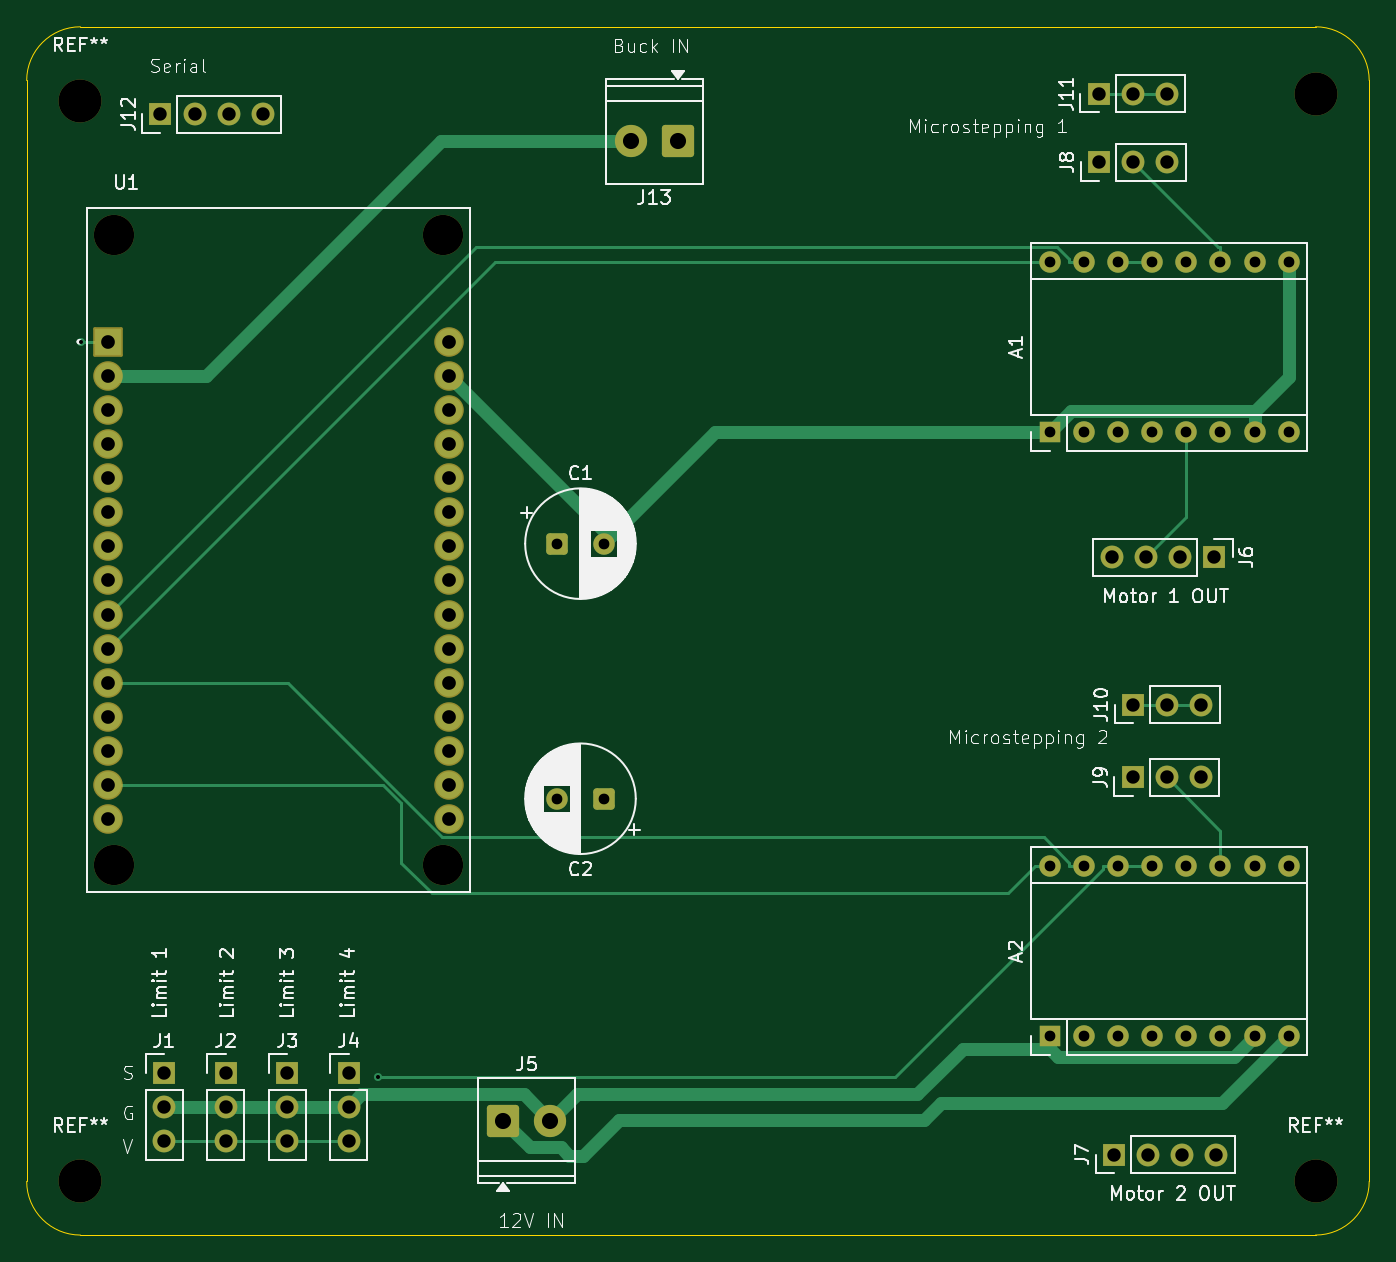
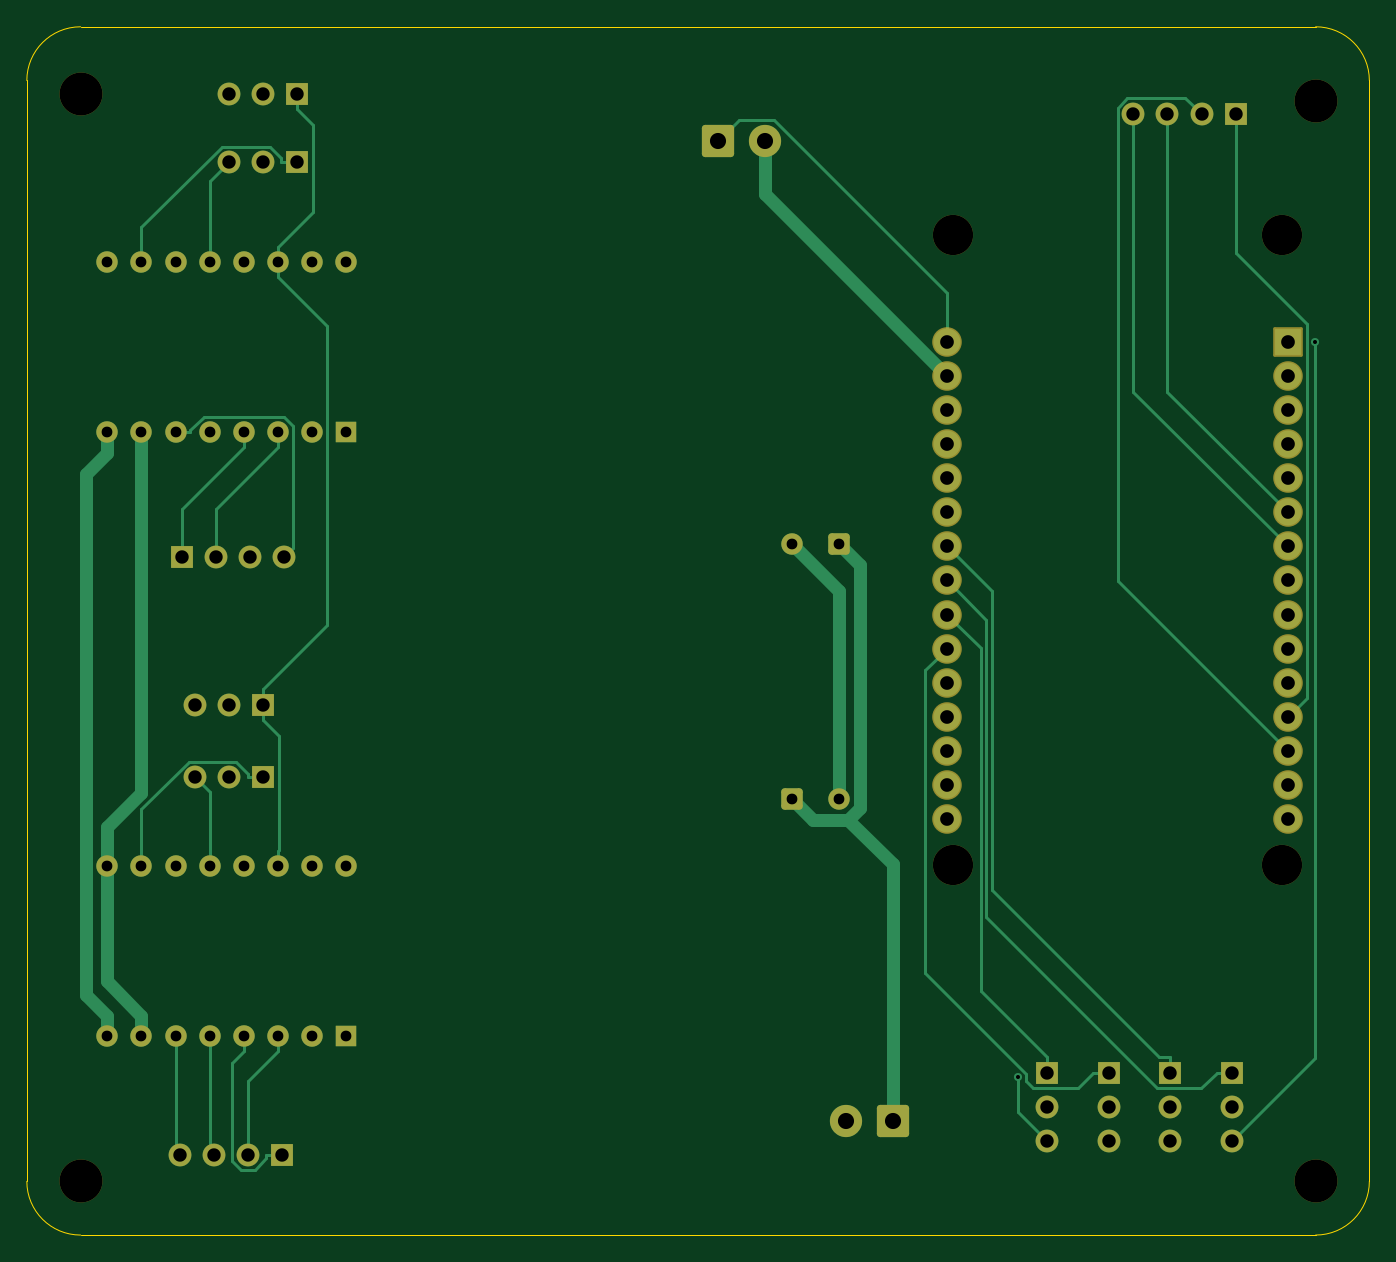
Circuit board: 11 layer files. Board 100.0 x 90.0 mm.
- bottom_copper: step-B_Cu.gbr (16566 bytes)
- bottom_mask: step-B_Mask.gbr (5238 bytes)
- paste: step-B_Paste.gbr (449 bytes)
- bottom_silk: step-B_Silkscreen.gbr (450 bytes)
- outline: step-Edge_Cuts.gbr (981 bytes)
- top_copper: step-F_Cu.gbr (13945 bytes)
- top_mask: step-F_Mask.gbr (5238 bytes)
- paste: step-F_Paste.gbr (449 bytes)
- top_silk: step-F_Silkscreen.gbr (82922 bytes)
- drill: step-NPTH.drl (500 bytes)
- drill: step-PTH.drl (2137 bytes)

=== bottom_copper: step-B_Cu.gbr (16566 bytes, source omitted) ===
=== bottom_mask: step-B_Mask.gbr (5238 bytes, source omitted) ===
=== paste: step-B_Paste.gbr ===
%TF.GenerationSoftware,KiCad,Pcbnew,10.0.1*%
%TF.CreationDate,2026-05-02T10:35:55+05:30*%
%TF.ProjectId,step,73746570-2e6b-4696-9361-645f70636258,rev?*%
%TF.SameCoordinates,Original*%
%TF.FileFunction,Paste,Bot*%
%TF.FilePolarity,Positive*%
%FSLAX46Y46*%
G04 Gerber Fmt 4.6, Leading zero omitted, Abs format (unit mm)*
G04 Created by KiCad (PCBNEW 10.0.1) date 2026-05-02 10:35:55*
%MOMM*%
%LPD*%
G01*
G04 APERTURE LIST*
G04 APERTURE END LIST*
M02*

=== bottom_silk: step-B_Silkscreen.gbr ===
%TF.GenerationSoftware,KiCad,Pcbnew,10.0.1*%
%TF.CreationDate,2026-05-02T10:35:55+05:30*%
%TF.ProjectId,step,73746570-2e6b-4696-9361-645f70636258,rev?*%
%TF.SameCoordinates,Original*%
%TF.FileFunction,Legend,Bot*%
%TF.FilePolarity,Positive*%
%FSLAX46Y46*%
G04 Gerber Fmt 4.6, Leading zero omitted, Abs format (unit mm)*
G04 Created by KiCad (PCBNEW 10.0.1) date 2026-05-02 10:35:55*
%MOMM*%
%LPD*%
G01*
G04 APERTURE LIST*
G04 APERTURE END LIST*
M02*

=== outline: step-Edge_Cuts.gbr ===
%TF.GenerationSoftware,KiCad,Pcbnew,10.0.1*%
%TF.CreationDate,2026-05-02T10:35:55+05:30*%
%TF.ProjectId,step,73746570-2e6b-4696-9361-645f70636258,rev?*%
%TF.SameCoordinates,Original*%
%TF.FileFunction,Profile,NP*%
%FSLAX46Y46*%
G04 Gerber Fmt 4.6, Leading zero omitted, Abs format (unit mm)*
G04 Created by KiCad (PCBNEW 10.0.1) date 2026-05-02 10:35:55*
%MOMM*%
%LPD*%
G01*
G04 APERTURE LIST*
%TA.AperFunction,Profile*%
%ADD10C,0.050000*%
%TD*%
G04 APERTURE END LIST*
D10*
X171000000Y-159500000D02*
G75*
G02*
X167000000Y-163500000I-4000000J0D01*
G01*
X75000000Y-163500000D02*
G75*
G02*
X71000000Y-159500000I0J4000000D01*
G01*
X167000000Y-73500000D02*
G75*
G02*
X171000000Y-77500000I0J-4000000D01*
G01*
X71000000Y-77500000D02*
G75*
G02*
X75000000Y-73500000I4000000J0D01*
G01*
X171000000Y-77500000D02*
X171000000Y-159500000D01*
X167000000Y-163500000D02*
X75000000Y-163500000D01*
X71000000Y-159500000D02*
X71000000Y-77500000D01*
X75000000Y-73500000D02*
X167000000Y-73500000D01*
M02*

=== top_copper: step-F_Cu.gbr (13945 bytes, source omitted) ===
=== top_mask: step-F_Mask.gbr ===
%TF.GenerationSoftware,KiCad,Pcbnew,10.0.1*%
%TF.CreationDate,2026-05-02T10:35:55+05:30*%
%TF.ProjectId,step,73746570-2e6b-4696-9361-645f70636258,rev?*%
%TF.SameCoordinates,Original*%
%TF.FileFunction,Soldermask,Top*%
%TF.FilePolarity,Negative*%
%FSLAX46Y46*%
G04 Gerber Fmt 4.6, Leading zero omitted, Abs format (unit mm)*
G04 Created by KiCad (PCBNEW 10.0.1) date 2026-05-02 10:35:55*
%MOMM*%
%LPD*%
G01*
G04 APERTURE LIST*
G04 Aperture macros list*
%AMRoundRect*
0 Rectangle with rounded corners*
0 $1 Rounding radius*
0 $2 $3 $4 $5 $6 $7 $8 $9 X,Y pos of 4 corners*
0 Add a 4 corners polygon primitive as box body*
4,1,4,$2,$3,$4,$5,$6,$7,$8,$9,$2,$3,0*
0 Add four circle primitives for the rounded corners*
1,1,$1+$1,$2,$3*
1,1,$1+$1,$4,$5*
1,1,$1+$1,$6,$7*
1,1,$1+$1,$8,$9*
0 Add four rect primitives between the rounded corners*
20,1,$1+$1,$2,$3,$4,$5,0*
20,1,$1+$1,$4,$5,$6,$7,0*
20,1,$1+$1,$6,$7,$8,$9,0*
20,1,$1+$1,$8,$9,$2,$3,0*%
G04 Aperture macros list end*
%ADD10C,3.200000*%
%ADD11C,1.600000*%
%ADD12RoundRect,0.250000X0.550000X0.550000X-0.550000X0.550000X-0.550000X-0.550000X0.550000X-0.550000X0*%
%ADD13C,1.700000*%
%ADD14R,1.700000X1.700000*%
%ADD15C,3.000000*%
%ADD16RoundRect,0.102000X-1.000000X-1.000000X1.000000X-1.000000X1.000000X1.000000X-1.000000X1.000000X0*%
%ADD17C,2.204000*%
%ADD18RoundRect,0.250001X-0.949999X-0.949999X0.949999X-0.949999X0.949999X0.949999X-0.949999X0.949999X0*%
%ADD19C,2.400000*%
%ADD20RoundRect,0.250001X0.949999X0.949999X-0.949999X0.949999X-0.949999X-0.949999X0.949999X-0.949999X0*%
%ADD21R,1.600000X1.600000*%
%ADD22O,1.600000X1.600000*%
%ADD23RoundRect,0.250000X-0.550000X-0.550000X0.550000X-0.550000X0.550000X0.550000X-0.550000X0.550000X0*%
G04 APERTURE END LIST*
D10*
%TO.C,REF\u002A\u002A*%
X167000000Y-159500000D03*
%TD*%
%TO.C,REF\u002A\u002A*%
X75000000Y-159500000D03*
%TD*%
%TO.C,REF\u002A\u002A*%
X75000000Y-79000000D03*
%TD*%
%TO.C,REF\u002A\u002A*%
X167000000Y-78500000D03*
%TD*%
D11*
%TO.C,C2*%
X110500000Y-131000000D03*
D12*
X114000000Y-131000000D03*
%TD*%
D13*
%TO.C,J8*%
X155960000Y-83590000D03*
X153420000Y-83590000D03*
D14*
X150880000Y-83590000D03*
%TD*%
D13*
%TO.C,J11*%
X155920000Y-78500000D03*
X153380000Y-78500000D03*
D14*
X150840000Y-78500000D03*
%TD*%
%TO.C,J10*%
X153420000Y-124000000D03*
D13*
X155960000Y-124000000D03*
X158500000Y-124000000D03*
%TD*%
D14*
%TO.C,J3*%
X90410000Y-151420000D03*
D13*
X90410000Y-153960000D03*
X90410000Y-156500000D03*
%TD*%
D15*
%TO.C,U1*%
X77490000Y-89000000D03*
X77490000Y-135950000D03*
X102000000Y-89000000D03*
X102000000Y-135950000D03*
D16*
X77070000Y-96960000D03*
D17*
X77070000Y-99500000D03*
X77070000Y-102040000D03*
X77070000Y-104580000D03*
X77070000Y-107120000D03*
X77070000Y-109660000D03*
X77070000Y-112200000D03*
X77070000Y-114740000D03*
X77070000Y-117280000D03*
X77070000Y-119820000D03*
X77070000Y-122360000D03*
X77070000Y-124900000D03*
X77070000Y-127440000D03*
X77070000Y-129980000D03*
X77070000Y-132520000D03*
X102470000Y-132520000D03*
X102470000Y-129980000D03*
X102470000Y-127440000D03*
X102470000Y-124900000D03*
X102470000Y-122360000D03*
X102470000Y-119820000D03*
X102470000Y-117280000D03*
X102470000Y-114740000D03*
X102470000Y-112200000D03*
X102470000Y-109660000D03*
X102470000Y-107120000D03*
X102470000Y-104580000D03*
X102470000Y-102040000D03*
X102470000Y-99500000D03*
X102470000Y-96960000D03*
%TD*%
D18*
%TO.C,J5*%
X106500000Y-155000000D03*
D19*
X110000000Y-155000000D03*
%TD*%
D20*
%TO.C,J13*%
X119500000Y-82000000D03*
D19*
X116000000Y-82000000D03*
%TD*%
D21*
%TO.C,A1*%
X147220000Y-103700000D03*
D22*
X149760000Y-103700000D03*
X152300000Y-103700000D03*
X154840000Y-103700000D03*
X157380000Y-103700000D03*
X159920000Y-103700000D03*
X162460000Y-103700000D03*
X165000000Y-103700000D03*
X165000000Y-91000000D03*
X162460000Y-91000000D03*
X159920000Y-91000000D03*
X157380000Y-91000000D03*
X154840000Y-91000000D03*
X152300000Y-91000000D03*
X149760000Y-91000000D03*
X147220000Y-91000000D03*
%TD*%
D14*
%TO.C,J7*%
X152000000Y-157500000D03*
D13*
X154540000Y-157500000D03*
X157080000Y-157500000D03*
X159620000Y-157500000D03*
%TD*%
D23*
%TO.C,C1*%
X110500000Y-112000000D03*
D11*
X114000000Y-112000000D03*
%TD*%
D14*
%TO.C,J9*%
X153380000Y-129410000D03*
D13*
X155920000Y-129410000D03*
X158460000Y-129410000D03*
%TD*%
D14*
%TO.C,J1*%
X81230000Y-151420000D03*
D13*
X81230000Y-153960000D03*
X81230000Y-156500000D03*
%TD*%
D21*
%TO.C,A2*%
X147220000Y-148700000D03*
D22*
X149760000Y-148700000D03*
X152300000Y-148700000D03*
X154840000Y-148700000D03*
X157380000Y-148700000D03*
X159920000Y-148700000D03*
X162460000Y-148700000D03*
X165000000Y-148700000D03*
X165000000Y-136000000D03*
X162460000Y-136000000D03*
X159920000Y-136000000D03*
X157380000Y-136000000D03*
X154840000Y-136000000D03*
X152300000Y-136000000D03*
X149760000Y-136000000D03*
X147220000Y-136000000D03*
%TD*%
D14*
%TO.C,J6*%
X159460000Y-113000000D03*
D13*
X156920000Y-113000000D03*
X154380000Y-113000000D03*
X151840000Y-113000000D03*
%TD*%
D14*
%TO.C,J4*%
X95000000Y-151420000D03*
D13*
X95000000Y-153960000D03*
X95000000Y-156500000D03*
%TD*%
D14*
%TO.C,J12*%
X80960000Y-80000000D03*
D13*
X83500000Y-80000000D03*
X86040000Y-80000000D03*
X88580000Y-80000000D03*
%TD*%
D14*
%TO.C,J2*%
X85820000Y-151420000D03*
D13*
X85820000Y-153960000D03*
X85820000Y-156500000D03*
%TD*%
M02*

=== paste: step-F_Paste.gbr ===
%TF.GenerationSoftware,KiCad,Pcbnew,10.0.1*%
%TF.CreationDate,2026-05-02T10:35:55+05:30*%
%TF.ProjectId,step,73746570-2e6b-4696-9361-645f70636258,rev?*%
%TF.SameCoordinates,Original*%
%TF.FileFunction,Paste,Top*%
%TF.FilePolarity,Positive*%
%FSLAX46Y46*%
G04 Gerber Fmt 4.6, Leading zero omitted, Abs format (unit mm)*
G04 Created by KiCad (PCBNEW 10.0.1) date 2026-05-02 10:35:55*
%MOMM*%
%LPD*%
G01*
G04 APERTURE LIST*
G04 APERTURE END LIST*
M02*

=== top_silk: step-F_Silkscreen.gbr (82922 bytes, source omitted) ===
=== drill: step-NPTH.drl ===
M48
; DRILL file KiCad 10.0.1 date 2026-05-02T10:34:00
; FORMAT={-:-/ absolute / metric / decimal}
; #@! TF.CreationDate,2026-05-02T10:34:00+05:30
; #@! TF.GenerationSoftware,Kicad,Pcbnew,10.0.1
; #@! TF.FileFunction,NonPlated,1,2,NPTH
FMAT,2
METRIC
; #@! TA.AperFunction,NonPlated,NPTH,ComponentDrill
T1C3.000
; #@! TA.AperFunction,NonPlated,NPTH,ComponentDrill
T2C3.200
%
G90
G05
T1
X77.49Y-89.0
X77.49Y-135.95
X102.0Y-89.0
X102.0Y-135.95
T2
X75.0Y-79.0
X75.0Y-159.5
X167.0Y-78.5
X167.0Y-159.5
M30

=== drill: step-PTH.drl ===
M48
; DRILL file KiCad 10.0.1 date 2026-05-02T10:34:00
; FORMAT={-:-/ absolute / metric / decimal}
; #@! TF.CreationDate,2026-05-02T10:34:00+05:30
; #@! TF.GenerationSoftware,Kicad,Pcbnew,10.0.1
; #@! TF.FileFunction,Plated,1,2,PTH
FMAT,2
METRIC
; #@! TA.AperFunction,Plated,PTH,ViaDrill
T1C0.300
; #@! TA.AperFunction,Plated,PTH,ComponentDrill
T2C0.800
; #@! TA.AperFunction,Plated,PTH,ComponentDrill
T3C1.000
; #@! TA.AperFunction,Plated,PTH,ComponentDrill
T4C1.020
; #@! TA.AperFunction,Plated,PTH,ComponentDrill
T5C1.200
%
G90
G05
T1
X75.069Y-96.96
X97.183Y-151.721
T2
X110.5Y-112.0
X110.5Y-131.0
X114.0Y-112.0
X114.0Y-131.0
X147.22Y-91.0
X147.22Y-103.7
X147.22Y-136.0
X147.22Y-148.7
X149.76Y-91.0
X149.76Y-103.7
X149.76Y-136.0
X149.76Y-148.7
X152.3Y-91.0
X152.3Y-103.7
X152.3Y-136.0
X152.3Y-148.7
X154.84Y-91.0
X154.84Y-103.7
X154.84Y-136.0
X154.84Y-148.7
X157.38Y-91.0
X157.38Y-103.7
X157.38Y-136.0
X157.38Y-148.7
X159.92Y-91.0
X159.92Y-103.7
X159.92Y-136.0
X159.92Y-148.7
X162.46Y-91.0
X162.46Y-103.7
X162.46Y-136.0
X162.46Y-148.7
X165.0Y-91.0
X165.0Y-103.7
X165.0Y-136.0
X165.0Y-148.7
T3
X80.96Y-80.0
X81.23Y-151.42
X81.23Y-153.96
X81.23Y-156.5
X83.5Y-80.0
X85.82Y-151.42
X85.82Y-153.96
X85.82Y-156.5
X86.04Y-80.0
X88.58Y-80.0
X90.41Y-151.42
X90.41Y-153.96
X90.41Y-156.5
X95.0Y-151.42
X95.0Y-153.96
X95.0Y-156.5
X150.84Y-78.5
X150.88Y-83.59
X151.84Y-113.0
X152.0Y-157.5
X153.38Y-78.5
X153.38Y-129.41
X153.42Y-83.59
X153.42Y-124.0
X154.38Y-113.0
X154.54Y-157.5
X155.92Y-78.5
X155.92Y-129.41
X155.96Y-83.59
X155.96Y-124.0
X156.92Y-113.0
X157.08Y-157.5
X158.46Y-129.41
X158.5Y-124.0
X159.46Y-113.0
X159.62Y-157.5
T4
X77.07Y-96.96
X77.07Y-99.5
X77.07Y-102.04
X77.07Y-104.58
X77.07Y-107.12
X77.07Y-109.66
X77.07Y-112.2
X77.07Y-114.74
X77.07Y-117.28
X77.07Y-119.82
X77.07Y-122.36
X77.07Y-124.9
X77.07Y-127.44
X77.07Y-129.98
X77.07Y-132.52
X102.47Y-96.96
X102.47Y-99.5
X102.47Y-102.04
X102.47Y-104.58
X102.47Y-107.12
X102.47Y-109.66
X102.47Y-112.2
X102.47Y-114.74
X102.47Y-117.28
X102.47Y-119.82
X102.47Y-122.36
X102.47Y-124.9
X102.47Y-127.44
X102.47Y-129.98
X102.47Y-132.52
T5
X106.5Y-155.0
X110.0Y-155.0
X116.0Y-82.0
X119.5Y-82.0
M30
